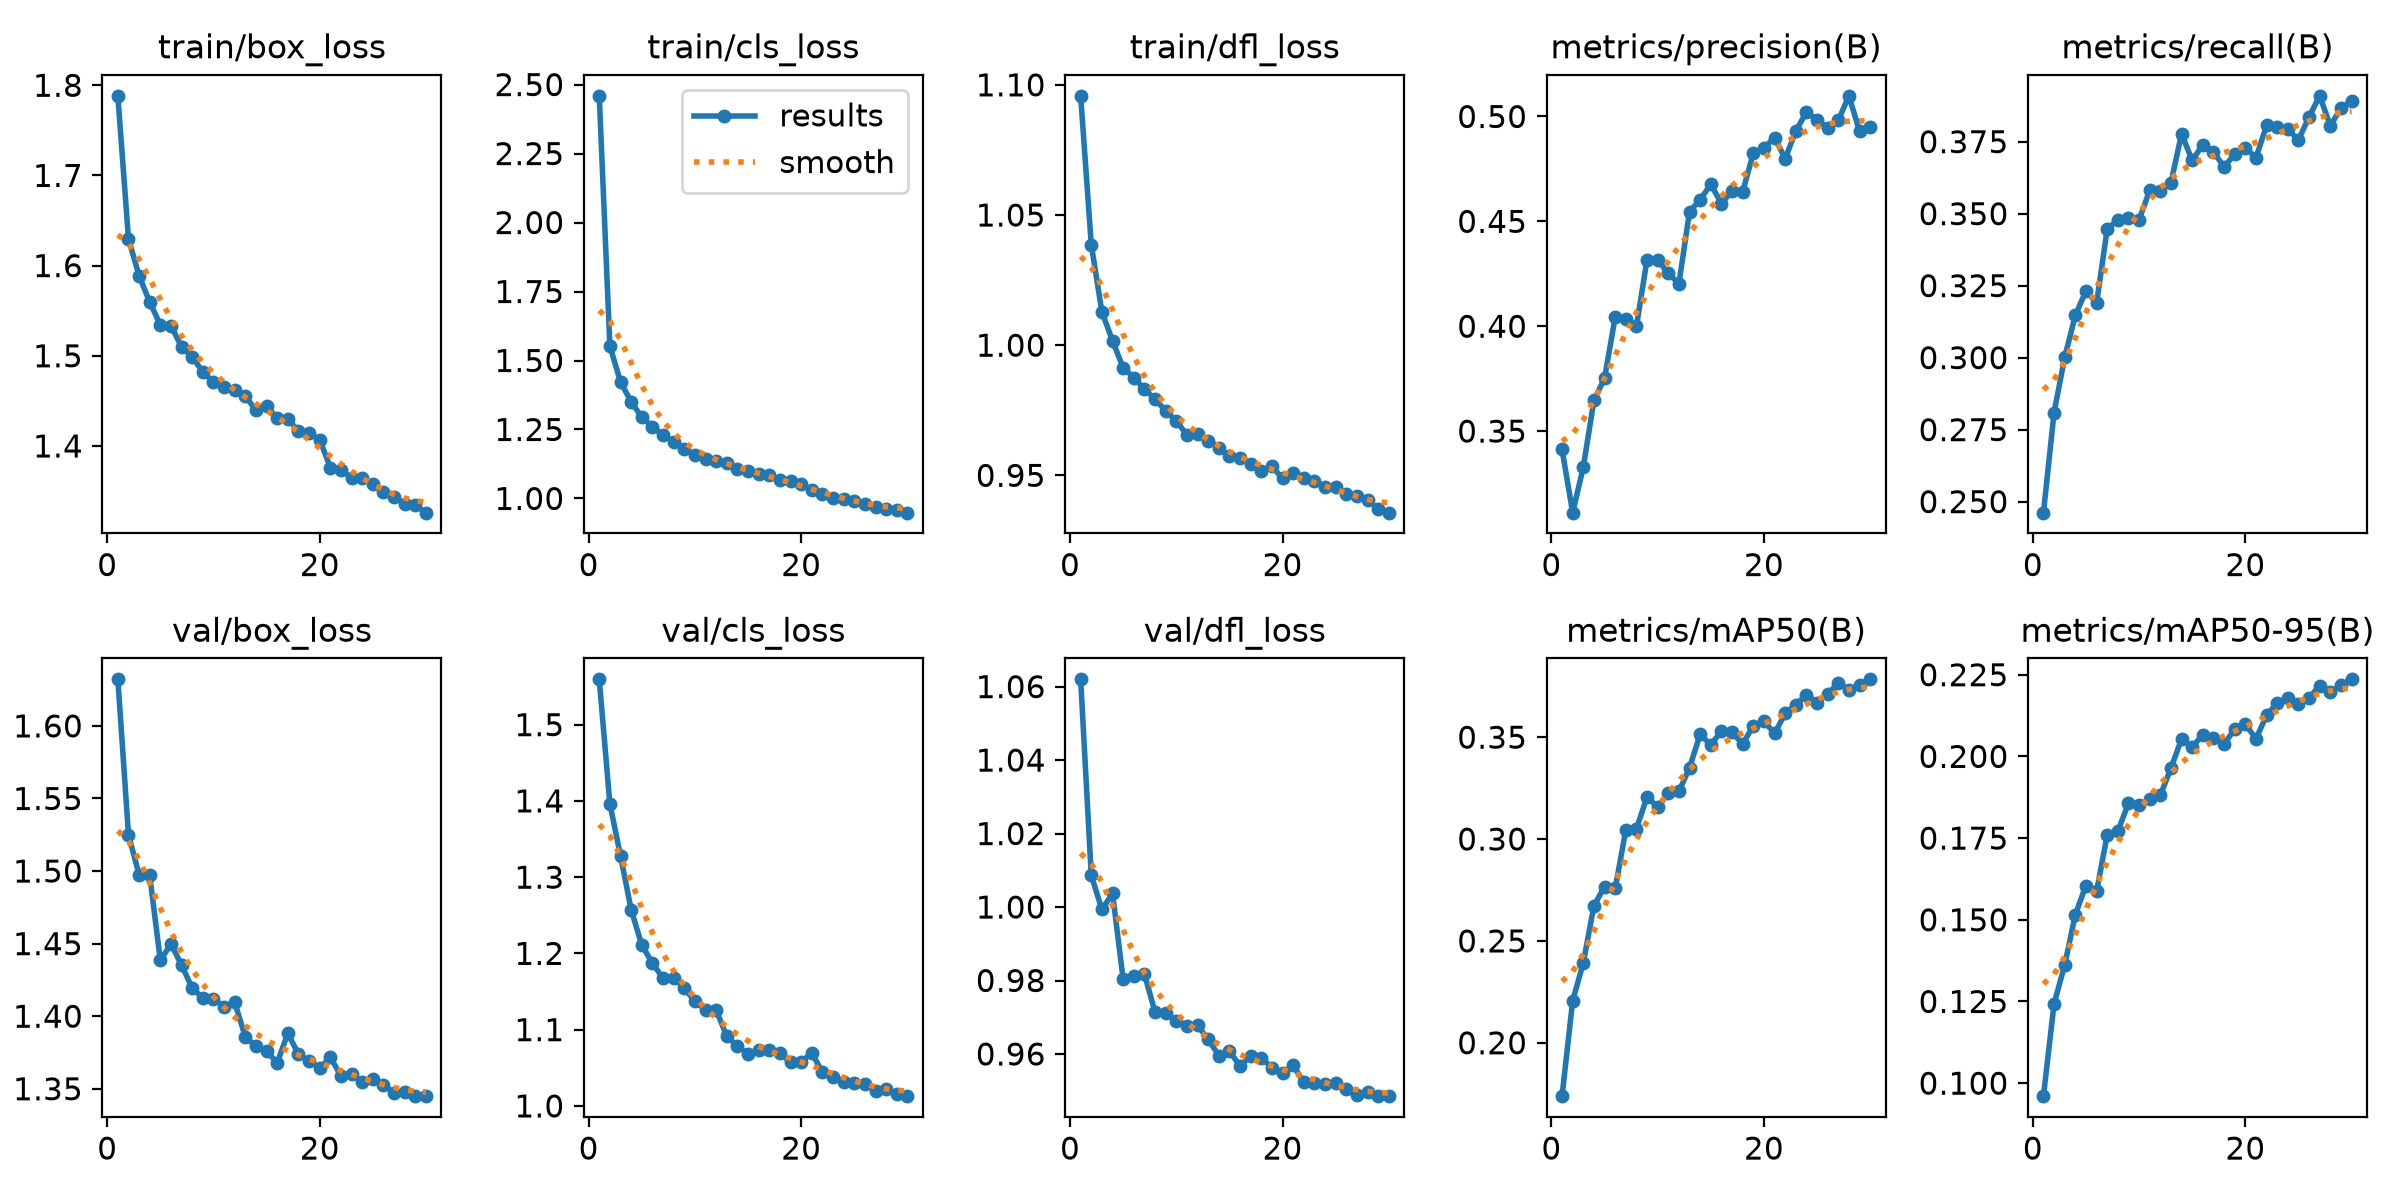

Data behind this chart, as committed beside it:
epoch, time, train/box_loss, train/cls_loss, train/dfl_loss, metrics/precision(B), metrics/recall(B), metrics/mAP50(B), metrics/mAP50-95(B), val/box_loss, val/cls_loss, val/dfl_loss, lr/pg0, lr/pg1, lr/pg2
1, 155.4, 1.788, 2.459, 1.096, 0.3412, 0.2462, 0.1738, 0.09602, 1.632, 1.559, 1.062, 0.0002377, 0.0002377, 0.0002377
2, 297.5, 1.63, 1.553, 1.039, 0.3111, 0.2809, 0.2207, 0.1243, 1.525, 1.396, 1.009, 0.00046, 0.00046, 0.00046
3, 438.7, 1.589, 1.423, 1.013, 0.3328, 0.3001, 0.2392, 0.1361, 1.497, 1.328, 0.9993, 0.0006666, 0.0006666, 0.0006666
4, 580.4, 1.56, 1.351, 1.002, 0.3646, 0.3147, 0.2673, 0.1516, 1.497, 1.257, 1.004, 0.0006433, 0.0006433, 0.0006433
5, 722.6, 1.534, 1.294, 0.9913, 0.3752, 0.3232, 0.2766, 0.1605, 1.438, 1.211, 0.9803, 0.0006198, 0.0006198, 0.0006198
6, 864.1, 1.534, 1.261, 0.9876, 0.4043, 0.319, 0.2757, 0.1587, 1.45, 1.187, 0.9812, 0.0005962, 0.0005962, 0.0005962
7, 1005, 1.51, 1.229, 0.983, 0.4033, 0.3446, 0.3044, 0.1759, 1.435, 1.167, 0.9818, 0.0005726, 0.0005726, 0.0005726
8, 1146, 1.499, 1.206, 0.9794, 0.3999, 0.3478, 0.3051, 0.1771, 1.419, 1.168, 0.9714, 0.0005491, 0.0005491, 0.0005491
9, 1280, 1.482, 1.18, 0.9747, 0.4318, 0.3486, 0.3207, 0.1857, 1.413, 1.154, 0.9713, 0.0005255, 0.0005255, 0.0005255
10, 1420, 1.471, 1.158, 0.9708, 0.4316, 0.3478, 0.3157, 0.185, 1.412, 1.137, 0.9689, 0.0005019, 0.0005019, 0.0005019
11, 1560, 1.466, 1.143, 0.9657, 0.4252, 0.3581, 0.3224, 0.1869, 1.406, 1.126, 0.9676, 0.0004784, 0.0004784, 0.0004784
12, 1699, 1.462, 1.135, 0.9658, 0.4204, 0.3579, 0.3234, 0.1881, 1.41, 1.126, 0.9678, 0.0004548, 0.0004548, 0.0004548
13, 1837, 1.455, 1.127, 0.9634, 0.4547, 0.3608, 0.335, 0.1964, 1.386, 1.091, 0.964, 0.0004313, 0.0004313, 0.0004313
14, 1978, 1.439, 1.105, 0.9607, 0.4603, 0.3777, 0.3515, 0.2053, 1.379, 1.078, 0.9596, 0.0004077, 0.0004077, 0.0004077
15, 2117, 1.445, 1.099, 0.9573, 0.4677, 0.3685, 0.3461, 0.2028, 1.376, 1.069, 0.9608, 0.0003841, 0.0003841, 0.0003841
16, 2255, 1.431, 1.088, 0.9568, 0.4584, 0.374, 0.3531, 0.2067, 1.368, 1.074, 0.9567, 0.0003606, 0.0003606, 0.0003606
17, 2397, 1.43, 1.086, 0.9543, 0.4645, 0.3715, 0.3524, 0.2056, 1.388, 1.073, 0.9594, 0.000337, 0.000337, 0.000337
18, 2537, 1.417, 1.069, 0.9518, 0.4642, 0.3662, 0.3466, 0.2038, 1.374, 1.069, 0.959, 0.0003134, 0.0003134, 0.0003134
19, 2677, 1.414, 1.062, 0.9534, 0.4824, 0.3707, 0.3557, 0.2083, 1.369, 1.057, 0.9563, 0.0002899, 0.0002899, 0.0002899
20, 2816, 1.407, 1.054, 0.9488, 0.4851, 0.3729, 0.3579, 0.2099, 1.364, 1.057, 0.9547, 0.0002663, 0.0002663, 0.0002663
21, 2939, 1.376, 1.03, 0.9508, 0.4899, 0.3694, 0.3518, 0.2054, 1.372, 1.07, 0.9569, 0.0002428, 0.0002428, 0.0002428
22, 3059, 1.373, 1.015, 0.9492, 0.4799, 0.3806, 0.3616, 0.2126, 1.359, 1.044, 0.9523, 0.0002192, 0.0002192, 0.0002192
23, 3179, 1.365, 1.003, 0.9478, 0.4931, 0.3801, 0.3659, 0.2164, 1.36, 1.038, 0.9521, 0.0001956, 0.0001956, 0.0001956
24, 3303, 1.364, 0.997, 0.9455, 0.5021, 0.3792, 0.3709, 0.2179, 1.355, 1.032, 0.9518, 0.0001721, 0.0001721, 0.0001721
25, 3428, 1.357, 0.9893, 0.9456, 0.4984, 0.3756, 0.367, 0.2162, 1.357, 1.03, 0.9522, 0.0001485, 0.0001485, 0.0001485
26, 3553, 1.349, 0.9797, 0.9428, 0.4946, 0.3836, 0.3711, 0.218, 1.352, 1.029, 0.9506, 0.000125, 0.000125, 0.000125
27, 3678, 1.344, 0.9698, 0.942, 0.4981, 0.3909, 0.3766, 0.2216, 1.347, 1.02, 0.9488, 0.0001014, 0.0001014, 0.0001014
28, 3799, 1.336, 0.9612, 0.9405, 0.5099, 0.3805, 0.3731, 0.2198, 1.348, 1.022, 0.9498, 7.7826e-05, 7.7826e-05, 7.7826e-05
29, 3918, 1.334, 0.9577, 0.9372, 0.4929, 0.3867, 0.3756, 0.2218, 1.345, 1.015, 0.9485, 5.4264e-05, 5.4264e-05, 5.4264e-05
30, 4038, 1.326, 0.9486, 0.9357, 0.4951, 0.3891, 0.3784, 0.2236, 1.345, 1.013, 0.9486, 3.0702e-05, 3.0702e-05, 3.0702e-05
